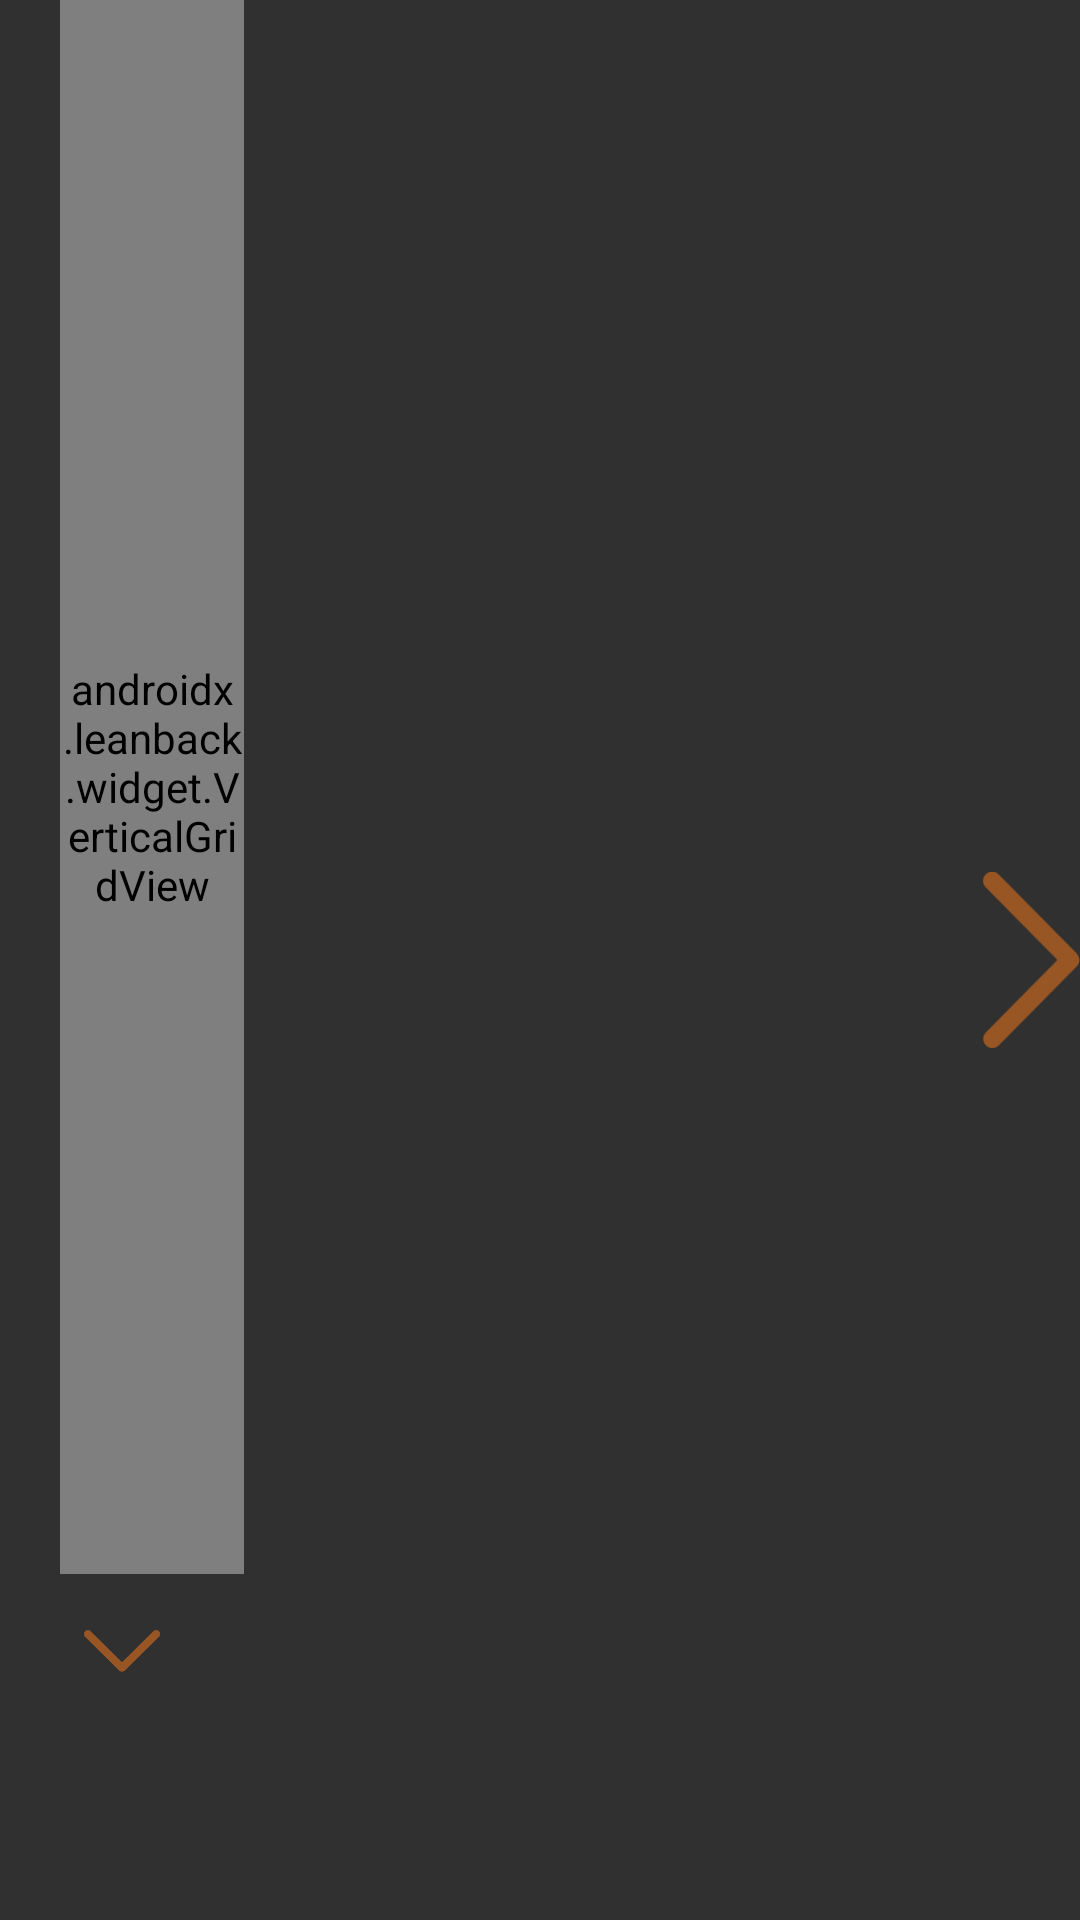

The Android layout XML behind this screen, and the referenced resources:
<!-- AndroidManifest.xml: application theme Theme.ProjectorLauncher -->
<!-- res/layout/fragment_game.xml -->
<?xml version="1.0" encoding="utf-8"?>
<androidx.constraintlayout.widget.ConstraintLayout xmlns:android="http://schemas.android.com/apk/res/android"
    xmlns:app="http://schemas.android.com/apk/res-auto"
    android:layout_width="match_parent"
    android:layout_height="match_parent">

    <androidx.leanback.widget.VerticalGridView
        android:id="@+id/category_recycle_view"
        android:layout_width="0dp"
        android:layout_height="0dp"
        android:layout_marginStart="20dp"
        app:focusOutFront="true"
        app:layout_constraintBottom_toBottomOf="@id/cards_recycle_view"
        app:layout_constraintEnd_toEndOf="parent"
        app:layout_constraintHeight_percent="0.82"
        app:layout_constraintHorizontal_bias="0"
        app:layout_constraintStart_toStartOf="parent"
        app:layout_constraintTop_toTopOf="parent"
        app:layout_constraintVertical_bias="0"
        app:layout_constraintWidth_percent="0.17" />

    <ImageView
        android:id="@+id/more_categories"
        android:layout_width="0dp"
        android:layout_height="0dp"
        android:focusable="false"
        android:src="@drawable/next_vertical"
        app:layout_constraintBottom_toBottomOf="parent"
        app:layout_constraintEnd_toEndOf="@id/category_recycle_view"
        app:layout_constraintStart_toStartOf="parent"
        app:layout_constraintTop_toBottomOf="@id/category_recycle_view"
        app:layout_constraintWidth_percent="0.07"
        app:layout_constraintHeight_percent="0.08"
        app:layout_constraintVertical_bias="0"/>

    <androidx.recyclerview.widget.RecyclerView
        android:id="@+id/cards_recycle_view"
        android:layout_width="0dp"
        android:layout_height="0dp"
        android:layout_marginStart="40dp"
        android:descendantFocusability="afterDescendants"
        app:layout_constraintBottom_toBottomOf="parent"
        app:layout_constraintEnd_toEndOf="parent"
        app:layout_constraintStart_toEndOf="@id/category_recycle_view"
        app:layout_constraintTop_toTopOf="parent"
        app:layout_constraintHorizontal_bias="0"
        app:layout_constraintWidth_percent="0.69"
        app:layout_constraintHeight_percent="0.9"
        app:layout_constraintVertical_bias="0"/>

    <ImageView
        android:layout_width="0dp"
        android:layout_height="0dp"
        android:src="@drawable/next_horizontal"
        android:focusable="false"
        app:layout_constraintBottom_toBottomOf="parent"
        app:layout_constraintEnd_toEndOf="parent"
        app:layout_constraintHeight_percent="0.2"
        app:layout_constraintHorizontal_bias="1"
        app:layout_constraintStart_toEndOf="@id/cards_recycle_view"
        app:layout_constraintTop_toTopOf="parent"
        app:layout_constraintWidth_percent="0.09" />
</androidx.constraintlayout.widget.ConstraintLayout>
<!-- resources referenced by this layout -->
<resources>
  <!-- drawable next_horizontal: png bitmap (drawable, 2924 bytes) -->
  <!-- drawable next_vertical: png bitmap (drawable, 3796 bytes) -->
  <style name="Theme.ProjectorLauncher" parent="@style/Theme.AppCompat.NoActionBar">
      </style>
</resources>
